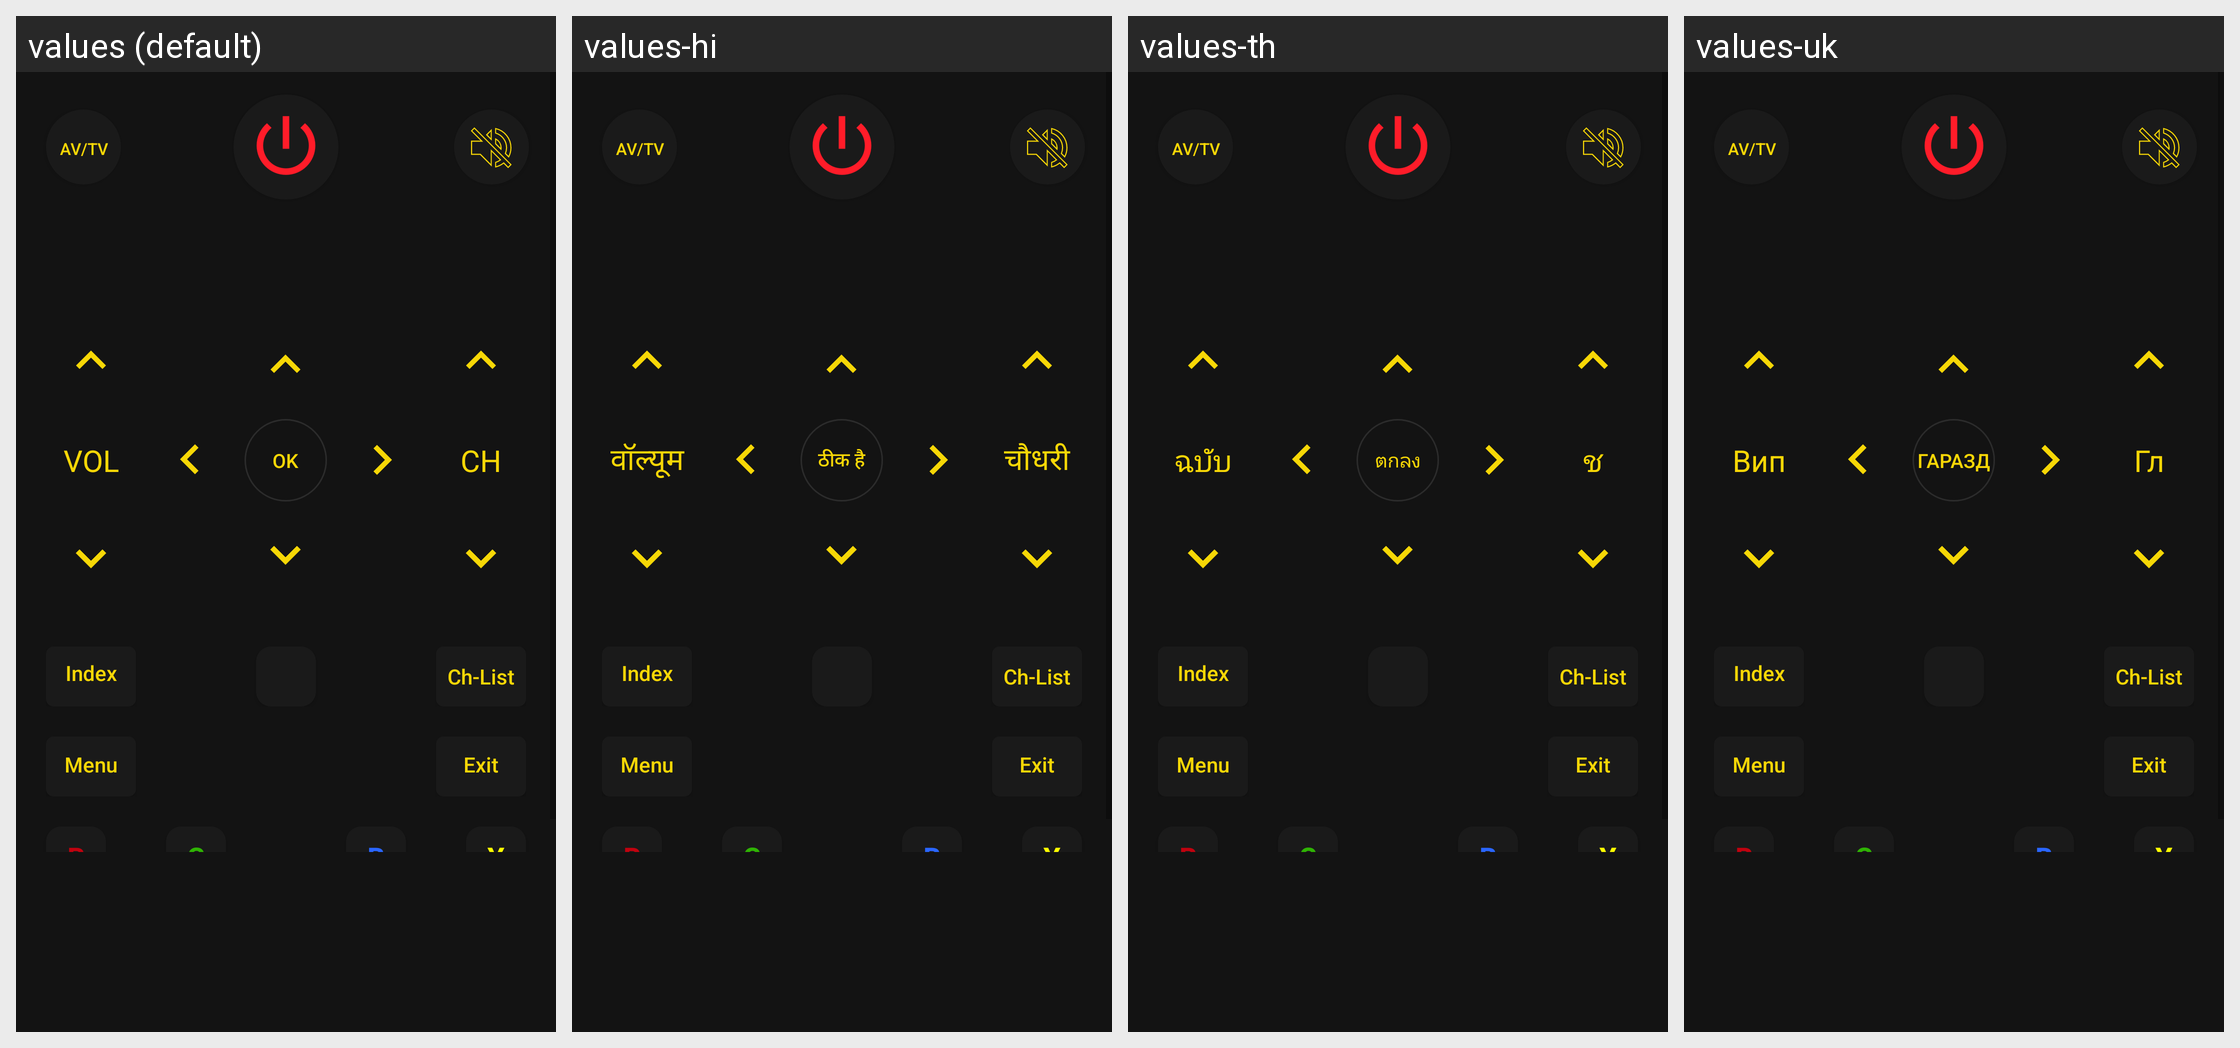

Here is an Android app screen in its default locale and in the app's own translations. Write out the translated-string differences for the strings that appear on this screen.
Android screen res/layout/full_remote_viewflipper_lg.xml rendered under 4 locales, left to right: values (default), values-hi, values-th, values-uk. Device: Nexus 5 (rendered at 1080×1920; each locale shown at half size, 540×960, under a caption strip naming it); theme AppTheme.
Other locales in the repository, not shown: values-af, values-am, values-ar, values-as, values-az, values-be, values-bg, values-bn, values-bs, values-ca, values-cs, values-da, values-de, values-el, values-en-rGB, values-en-rXC, values-es, values-es-rUS, values-et, values-eu, values-fa, values-fi, values-fr, values-fr-rCA, values-gl, values-gu, values-hr, values-hu, values-hy, values-in, values-is, values-it, values-iw, values-ja, values-ka, values-kk, values-km, values-kn, values-ko, values-ky, values-lo, values-lt, values-lv, values-mk, values-ml, values-mn, values-mr, values-ms, values-my, values-nb, values-ne, values-nl, values-no, values-or, values-pa, values-phi, values-pl, values-pt, values-pt-rBR, values-pt-rPT, values-ro, values-ru, values-si, values-sk, values-sl, values-sq, values-sr, values-sv, values-sw, values-ta, values-te, values-tl, values-tr, values-ur, values-uz, values-vi, values-zh, values-zh-rCN, values-zh-rHK, values-zh-rTW, values-zu.
Strings drawn on this screen, with the default value and each locale's value (text and hints the layout hard-codes, and strings that could not be matched under every locale, appear in the picture but are not listed):

VOL
  values: VOL
  values-hi: वॉल्यूम
  values-th: ฉบับ
  values-uk: Вип

OK
  values: OK
  values-hi: ठीक है
  values-th: ตกลง
  values-uk: гаразд

CH
  values: CH
  values-hi: चौधरी
  values-th: ช
  values-uk: Гл
